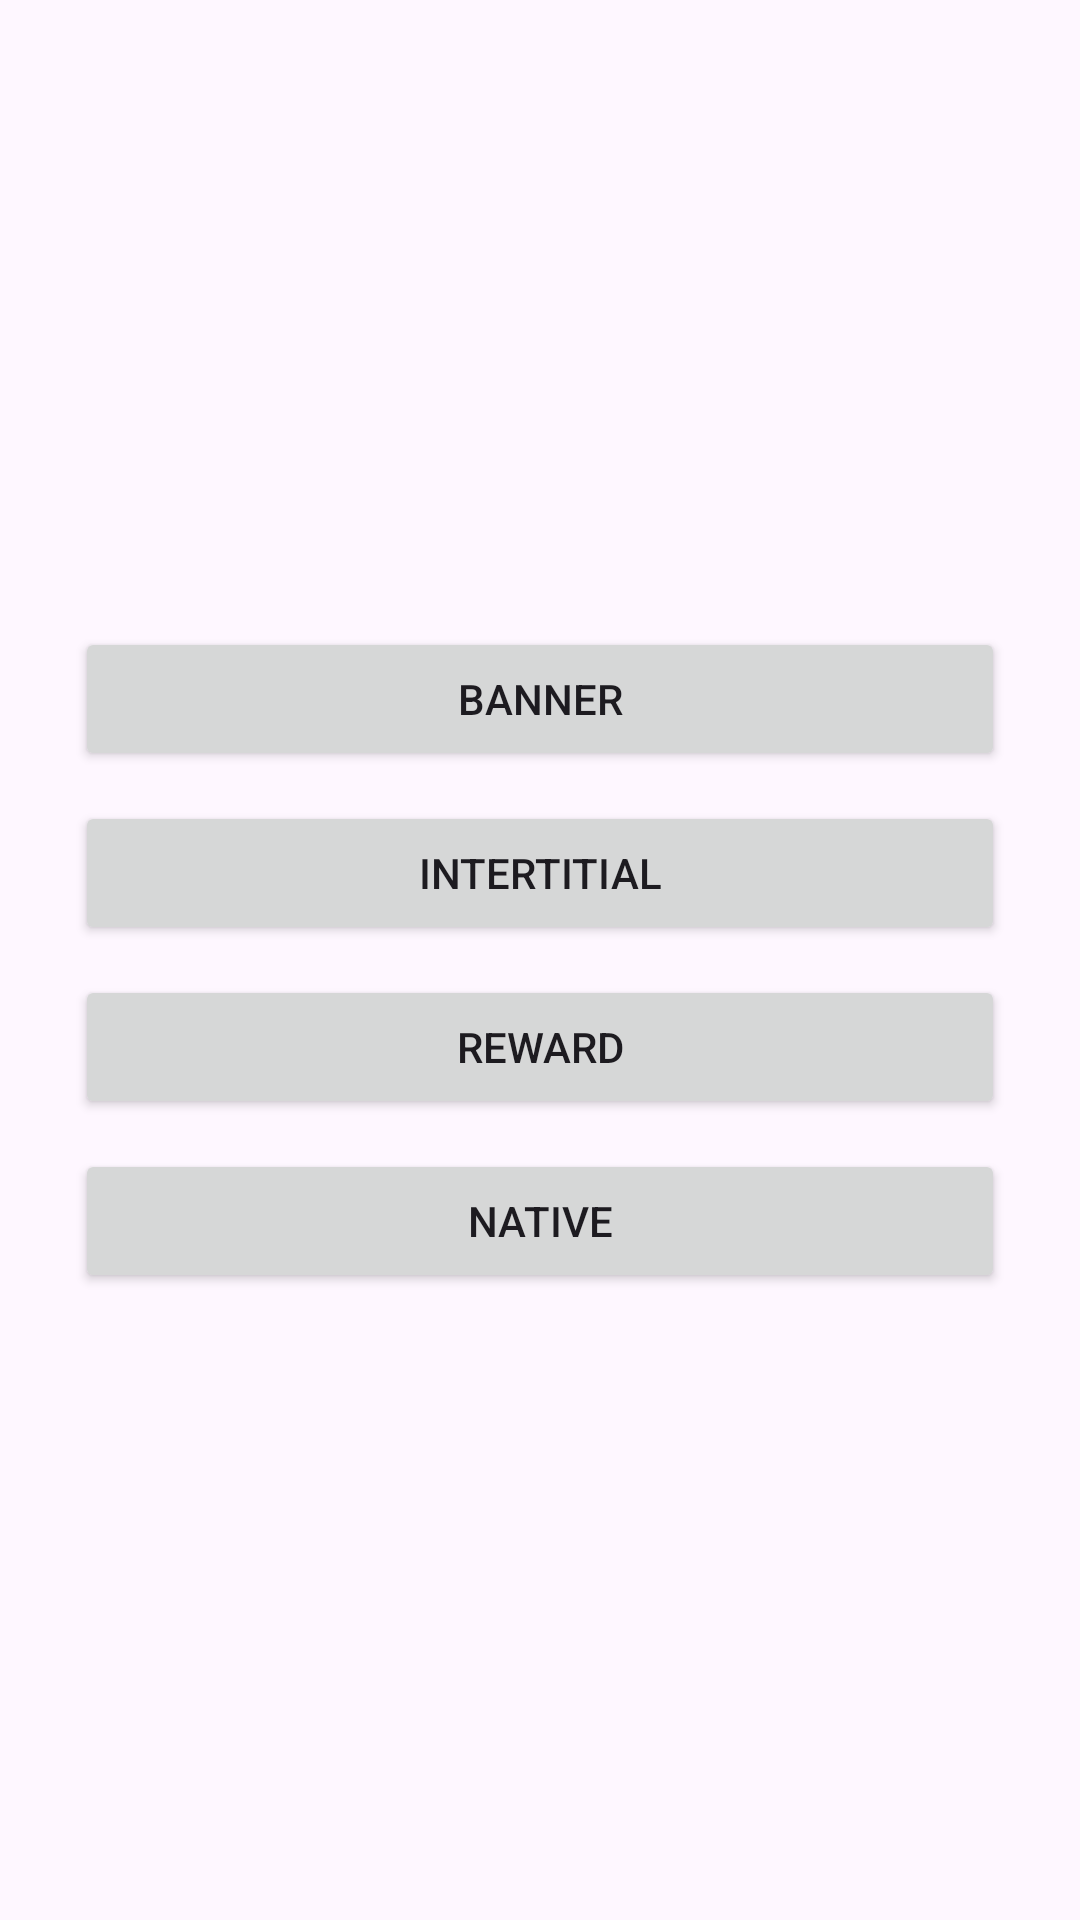

Layout XML and referenced resources for this Android screen:
<!-- AndroidManifest.xml: application theme Theme.AlienProps -->
<!-- res/layout/activity_main.xml -->
<?xml version="1.0" encoding="utf-8"?>
<RelativeLayout xmlns:android="http://schemas.android.com/apk/res/android"
    xmlns:app="http://schemas.android.com/apk/res-auto"
    xmlns:tools="http://schemas.android.com/tools"
    android:layout_width="match_parent"
    android:layout_height="match_parent"
    tools:context=".MainActivity">

    <LinearLayout
        android:layout_width="match_parent"
        android:layout_height="wrap_content"
        android:layout_centerInParent="true"
        android:layout_margin="20dp"
        android:orientation="vertical">

        <Button
            android:id="@+id/tbBanner"
            android:layout_width="match_parent"
            android:layout_height="wrap_content"
            android:layout_margin="5dp"
            android:text="Banner" />

        <Button
            android:id="@+id/tbInter"
            android:layout_width="match_parent"
            android:layout_height="wrap_content"
            android:layout_margin="5dp"
            android:text="Intertitial" />

        <Button
            android:id="@+id/tbReward"
            android:layout_width="match_parent"
            android:layout_height="wrap_content"
            android:layout_margin="5dp"
            android:text="Reward" />

        <Button
            android:id="@+id/tbNative"
            android:layout_width="match_parent"
            android:layout_height="wrap_content"
            android:layout_margin="5dp"
            android:text="Native" />
    </LinearLayout>
</RelativeLayout>
<!-- resources referenced by this layout -->
<resources>
  <style name="Theme.AlienProps" parent="Base.Theme.AlienProps" />
  <style name="Base.Theme.AlienProps" parent="Theme.Material3.DayNight.NoActionBar">
          
          
      </style>
</resources>
